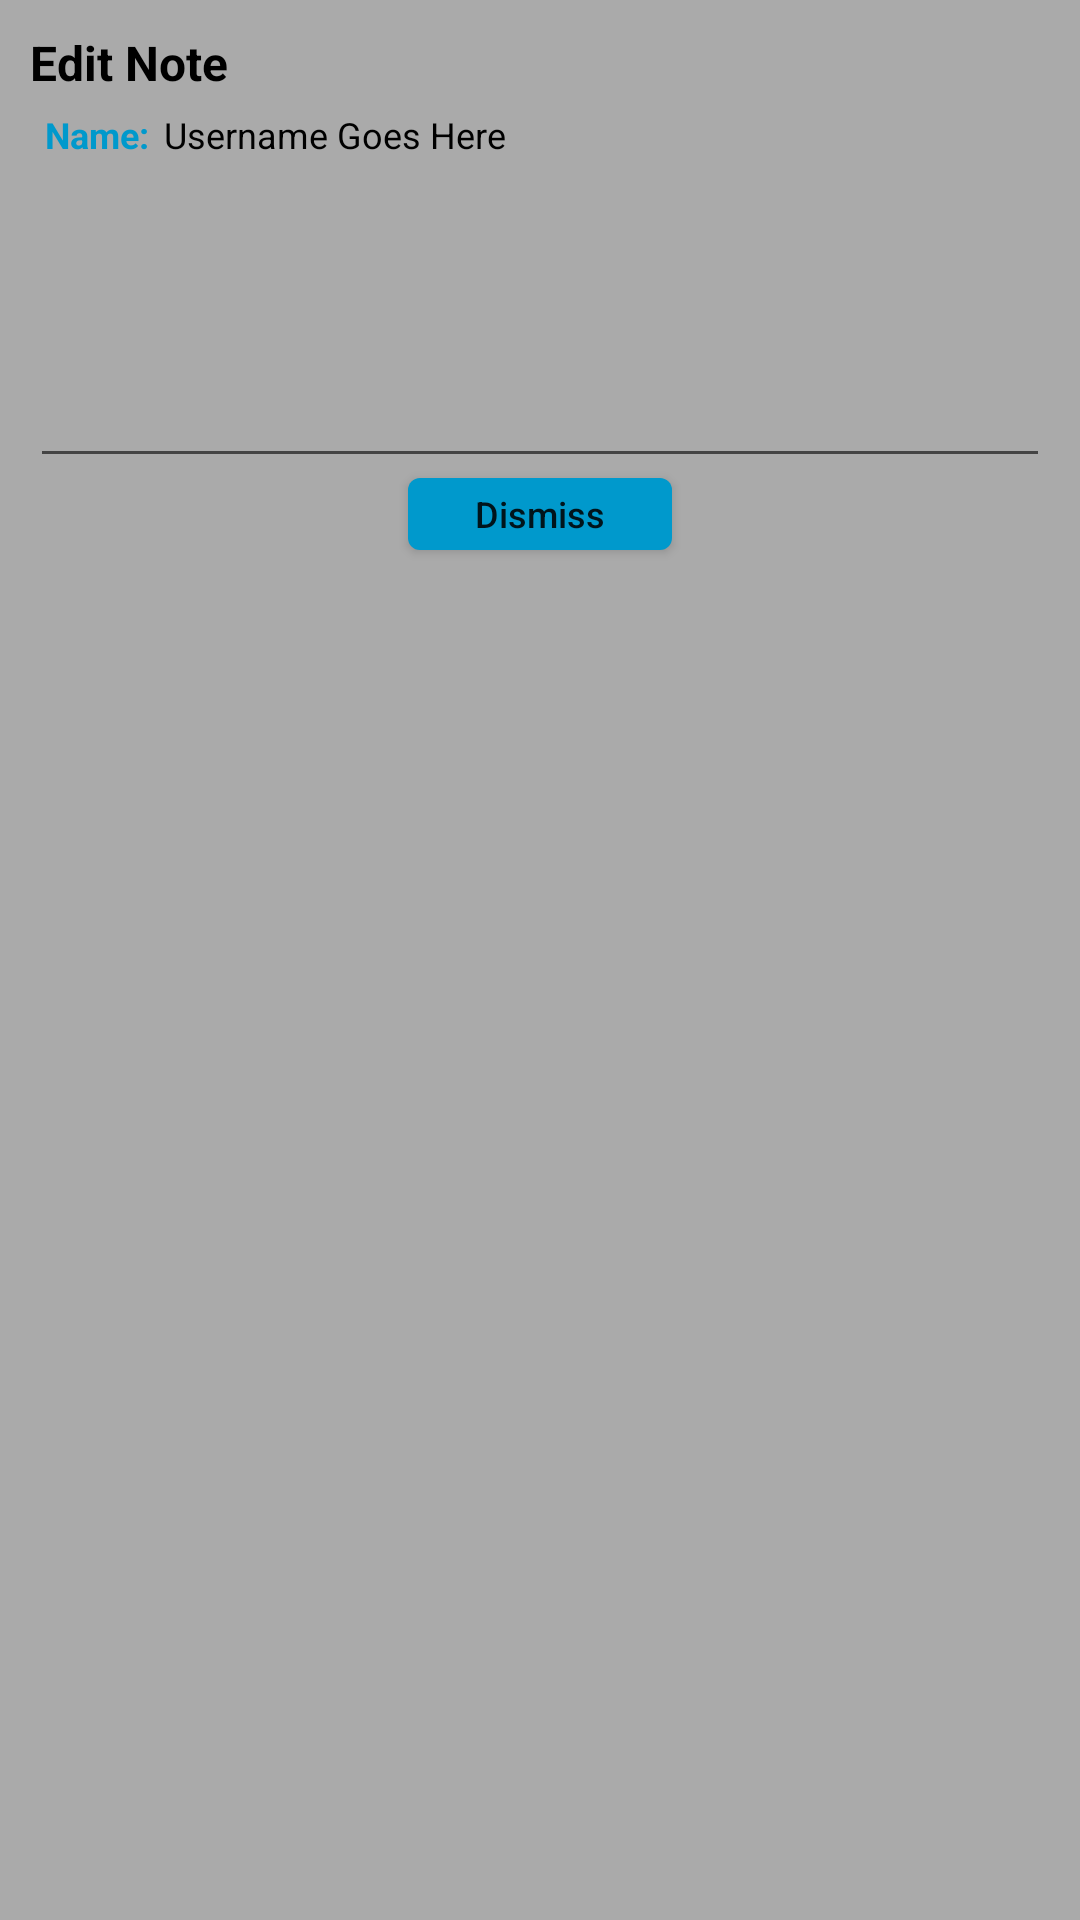

Produce the Android XML layout that renders to this screen, including the resource entries it uses.
<!-- AndroidManifest.xml: application theme AppTheme -->
<!-- res/layout/show_note_dialog.xml -->
<?xml version="1.0" encoding="utf-8"?>
<LinearLayout
	xmlns:android="http://schemas.android.com/apk/res/android"
	android:layout_width="match_parent"
	android:layout_height="match_parent"
	android:minWidth="300dp"
	android:orientation="vertical"
	android:padding="@dimen/standard_view_padding"
	android:background="@color/standard_grey" >

	<TextView
		android:id="@+id/title"
		style="@style/styledDialogHeader"
		android:text="@string/edit_note" />

	<LinearLayout
		android:layout_width="match_parent"
		android:layout_height="wrap_content"
		android:orientation="horizontal" >

		<TextView
			style="@style/listItemBlueText"
			android:layout_width="wrap_content"
			android:layout_height="wrap_content"
			android:padding="@dimen/standard_text_padding"
			android:text="@string/list_item_name_text" />

		<TextView
			style="@style/listItemBlackText"
			android:id="@+id/note_username"
			android:layout_width="wrap_content"
			android:layout_height="wrap_content"
			android:text="Username Goes Here" />

	</LinearLayout>

	<EditText
		android:id="@+id/note_edittext"
		android:layout_width="match_parent"
		android:layout_height="wrap_content"
		android:inputType="textMultiLine"
		android:lines="5"
		android:gravity="left|top"
		android:textSize="@dimen/edit_text_text_size"
		android:focusable="false" />

	<Button
		style="@style/buttonStyle"
		android:id="@+id/dismiss_button"
		android:layout_width="wrap_content"
		android:layout_gravity="center_horizontal"
		android:text="@string/dismiss"
		android:paddingLeft="5dp"
		android:paddingRight="5dp" />

</LinearLayout>
<!-- resources referenced by this layout -->
<resources>
  <color name="standard_grey">#aaaaaa</color>
  <dimen name="edit_text_text_size">14sp</dimen>
  <dimen name="standard_text_padding">5dp</dimen>
  <dimen name="standard_view_padding">10dp</dimen>
  <string name="dismiss">Dismiss</string>
  <string name="edit_note">Edit Note</string>
  <string name="list_item_name_text">Name: </string>
  <style name="buttonStyle">
  		<item name="android:layout_height">24dp</item>
  		<item name="android:textSize">@dimen/button_text_size</item>
  		<item name="android:background">@drawable/button</item>
  		<item name="android:textAllCaps">false</item>
  	</style>
  <style name="listItemBlackText" parent="listItemBlueText">
  		<item name="android:textColor">@color/black</item>
  		<item name="android:textStyle">normal</item>
  		<item name="android:singleLine">true</item>
  		<item name="android:ellipsize">end</item>
  	</style>
  <style name="listItemBlueText">
  		<item name="android:textSize">@dimen/list_item_text_size</item>
  		<item name="android:textColor">@color/standard_blue</item>
  		<item name="android:textStyle">bold</item>
  	</style>
  <style name="styledDialogHeader">
  		<item name="android:layout_width">match_parent</item>
  		<item name="android:layout_height">wrap_content</item>
  		<item name="android:textSize">16sp</item>
  		<item name="android:textStyle">bold</item>
  		<item name="android:textColor">@android:color/black</item>
  	</style>
  <style name="AppTheme" parent="Theme.AppCompat.Light.DarkActionBar">
  		
  	</style>
  <dimen name="button_text_size">12sp</dimen>
  <!-- drawable button (drawable) -->
  <?xml version="1.0" encoding="utf-8"?>
  <selector xmlns:android="http://schemas.android.com/apk/res/android">
  
      <item android:state_pressed="true">
          <shape>
              <solid android:color="@color/standard_blue_pressed" />
              <corners android:radius="4dp" />
          </shape>
      </item>
  
      <item android:state_focused="true">
          <shape>
  			<solid android:color="@color/standard_blue" />
  			<corners android:radius="4dp" />
          </shape>
      </item>
  
      <item android:state_enabled="false">
          <shape>
  			<solid android:color="@color/standard_blue_disabled" />
  			<corners android:radius="4dp" />
          </shape>
      </item>
  
      <item>
      	<shape>
  			<solid android:color="@color/standard_blue" />
  			<corners android:radius="4dp" />
          </shape>
      </item>
  
  </selector>
  <color name="black">@android:color/black</color>
  <dimen name="list_item_text_size">12sp</dimen>
  <color name="standard_blue">@android:color/holo_blue_dark</color>
  <color name="standard_blue_pressed">@android:color/holo_blue_bright</color>
  <color name="standard_blue_disabled">@android:color/holo_blue_light</color>
</resources>
